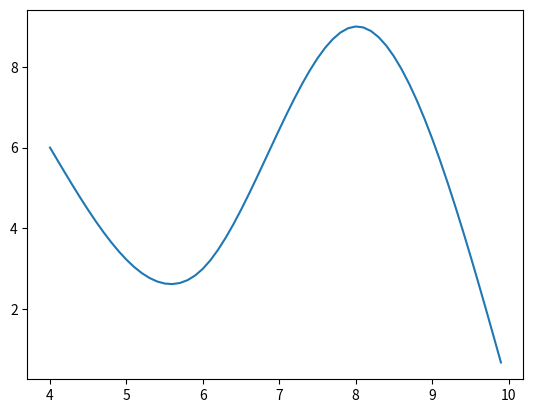

Python code for this plot:
# -*- coding: utf-8 -*-
"""
Created on Sun Mar 27 20:53:48 2022

@author: Asha
"""


import numpy as np
import matplotlib.pyplot as plt

def AshaSchwegler_S5_Aufg2(x,y,xx):
    n = len(x)-1  # n = 3 
    yy = []
    a = y
    h = [] 
    c = []
    z = []
    b = []
    d = []
          
    for i in range(n):
        h.append(x[i+1]-x[i])
    #print('h: ', h)
    A_len = len(h)-1 # 2
    A = np.zeros((A_len,A_len))

    for i in range(A_len):
        if (i != 0): # 1 ( Zeile 2)
            A[i][i-1] = h[i]            
        if (i != A_len-1): # 0 (Zeile 1)
            A[i][i+1] = h[i+1]
        A[i][i] = 2*(h[i]+h[i+1])
            
    
   # print('A:', A)
    for i in range(n-1):
        z.append(3*((y[i+2]-y[i+1])/h[i+1]-(y[i+1]-y[i])/h[i])) 
      
   #print('z:',z)
    tmp = np.linalg.solve(A,z)
    print('tmp: ', tmp)
    c.append(0)

    for i in range(len(tmp)):
        c.append(tmp[i])
    c.append(0)
    for i in range(n):
        b.append((y[i+1]-y[i])/h[i]-h[i]/3*(c[i+1]+2*c[i]))
        d.append(1/(3*h[i])*(c[i+1]-c[i]))
    j = 0
    for i in range(n):
        while j < len(xx) and xx[j] <= x[i+1]:
            yy.append(d[i]*(xx[j]-x[i])**3+c[i]*(xx[j]-x[i])**2+b[i]*(xx[j]-x[i])+a[i])
            
            j+=1
    print("n:",n)        
    print("a:",a)   
    print("b:",b)
    print("c:",c)  
    print("d:",d)        
    plt.plot(xx,yy)
    plt.show()
            
x = [4,6,8,10]
y = [6,3,9,0]   

xx = np.arange(min(x),max(x),0.1)   
AshaSchwegler_S5_Aufg2(x,y,xx)



    